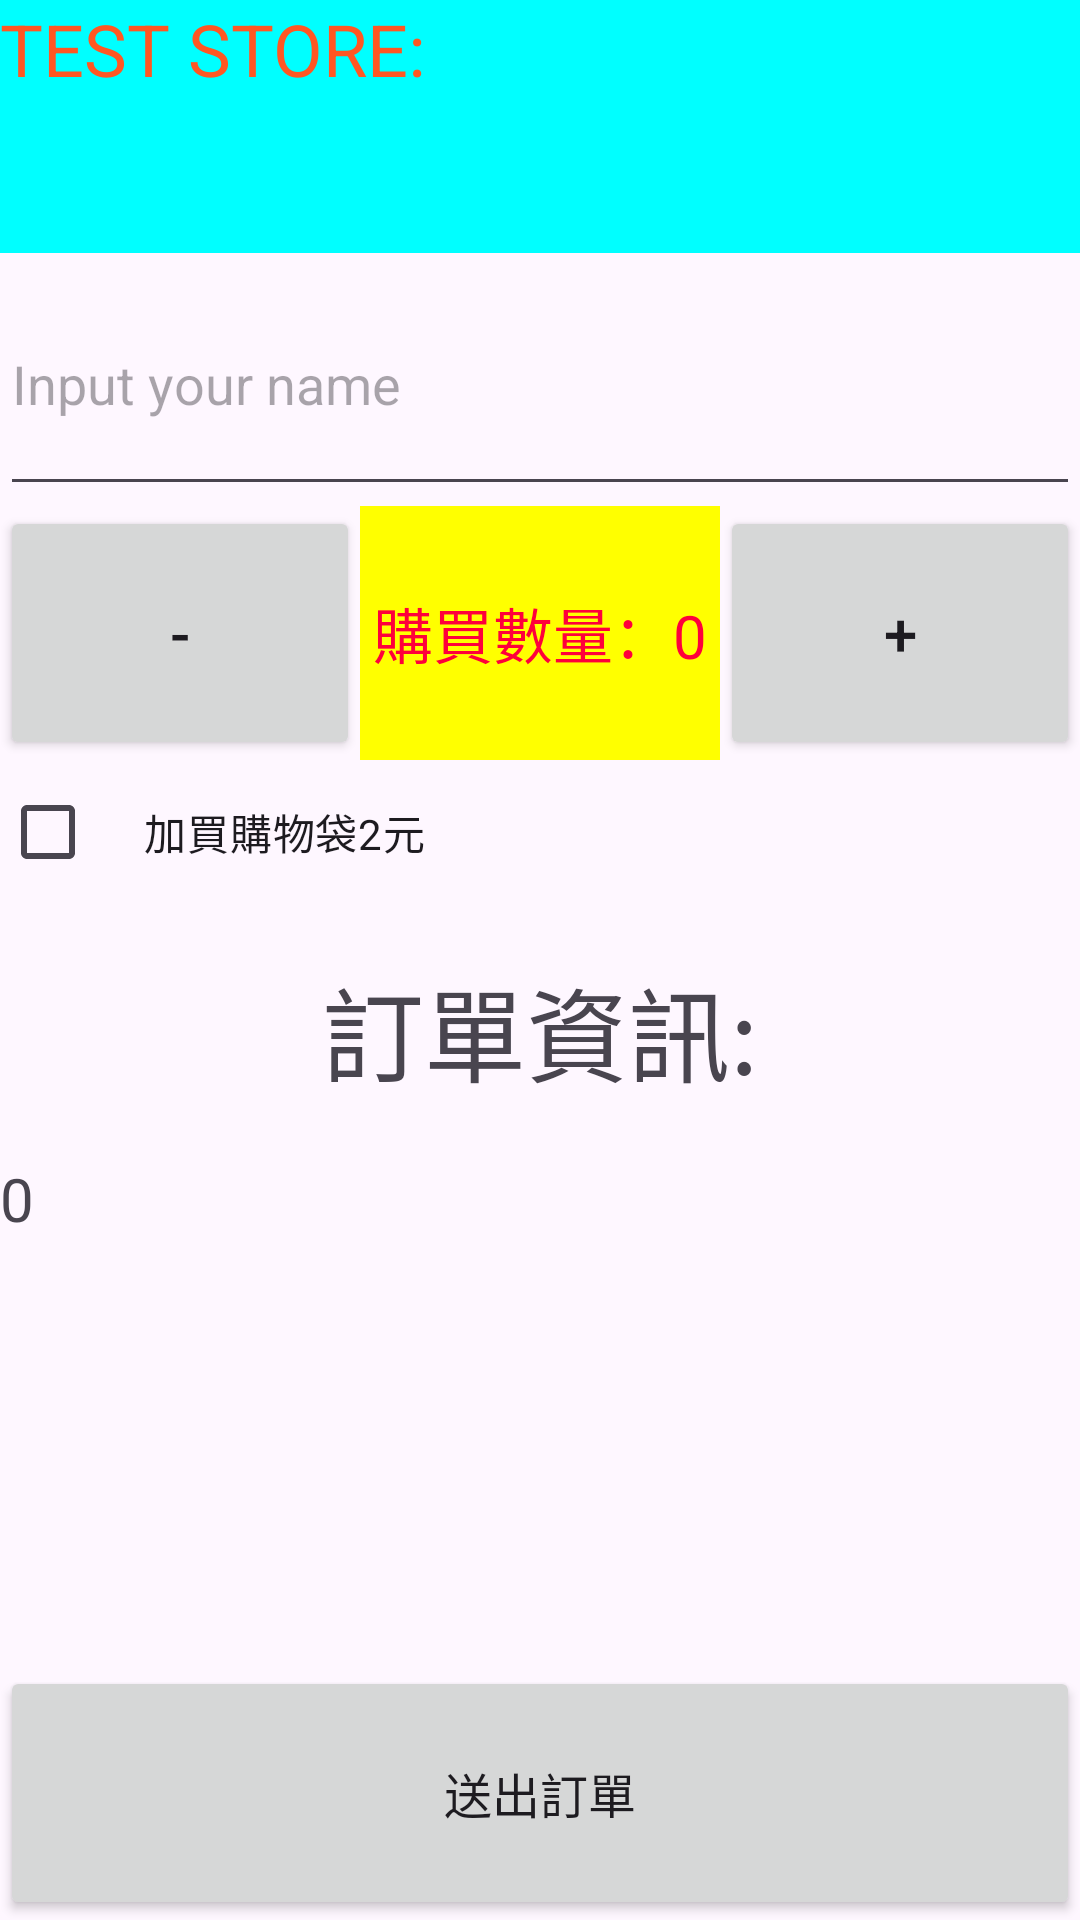

This screen was rendered from an Android layout file. Write that file and the resources it references.
<!-- AndroidManifest.xml: application theme Theme.MyAPP1 -->
<!-- res/layout/activity_main.xml -->
<?xml version="1.0" encoding="utf-8"?>
<LinearLayout xmlns:android="http://schemas.android.com/apk/res/android"
    xmlns:app="http://schemas.android.com/apk/res-auto"
    xmlns:tools="http://schemas.android.com/tools"
    android:layout_width="match_parent"
    android:layout_height="match_parent"
    tools:context=".MainActivity">

    <LinearLayout
        android:layout_width="match_parent"
        android:layout_height="match_parent"
        android:orientation="vertical">

        <TextView
            android:id="@+id/textView"
            style = "@style/storeNameStyle" />
        <EditText
            android:id="@+id/input_name"
            style = "@style/input_name_style" />

        <LinearLayout
            android:layout_width="match_parent"
            android:layout_height="0dp"
            android:layout_weight="1"
            android:orientation="horizontal">

            <Button
                android:id="@+id/decrement_button"
                style="@style/decrement_button_style"
                android:onClick="decrement" />
            <TextView
                android:id="@+id/quantity_text_view2"
                android:layout_width="0dp"
                android:layout_height="match_parent"
                android:layout_weight="1"
                android:background="#FFFF00"
                android:gravity="center"
                android:text="購買數量：0"
                android:textColor="#FF003B"
                android:textSize="20sp" />
            <Button
                android:id="@+id/increment_button"
                android:layout_width="0dp"
                android:layout_height="match_parent"
                android:layout_weight="1"
                android:onClick="increment"
                android:text="+"
                android:textSize="20sp" />
        </LinearLayout>

        <CheckBox
            android:id="@+id/addPlasticBag_checkbox"
            android:layout_width="match_parent"
            android:layout_height="wrap_content"
            android:paddingLeft="16dp"
            android:text="加買購物袋2元" />

        <TextView
            android:id="@+id/textView3"
            android:layout_width="match_parent"
            android:layout_height="0dp"
            android:layout_weight="1"
            android:gravity="center"
            android:text="訂單資訊:"
            android:textSize="34sp" />

        <TextView
            android:id="@+id/summary_text_view4"
            android:layout_width="match_parent"
            android:layout_height="0dp"
            android:layout_weight="2"
            android:text="0"
            android:textSize="20sp" />

        <Button
            android:id="@+id/buy_button"
            android:layout_width="match_parent"
            android:layout_height="0dp"
            android:layout_weight="1"
            android:onClick="submitOrder"
            android:text="送出訂單"
            android:textSize="16sp" />
    </LinearLayout>
</LinearLayout>
<!-- resources referenced by this layout -->
<resources>
  <style name="decrement_button_style">
          <item name="android:layout_width">0dp</item>
          <item name="android:layout_height">match_parent</item>
          <item name="android:layout_weight">1</item>
          <item name="android:text">-</item>
          <item name="android:textSize">20sp</item>
      </style>
  <style name="input_name_style">
          <item name="android:layout_width">match_parent</item>
          <item name="android:layout_height">0dp</item>
          <item name="android:layout_weight">1</item>
          <item name="android:ems">10</item>
          <item name="android:hint">Input your name</item>
          <item name="android:inputType">text</item>
      </style>
  <style name="storeNameStyle">
          <item name="android:layout_width">match_parent</item>
          <item name="android:layout_height">0dp</item>
          <item name="android:layout_weight">1</item>
          <item name="android:background">#00FFFF</item>
          <item name="android:text">TEST STORE:</item>
          <item name="android:textColor">#FF5722</item>
          <item name="android:textSize">24sp</item>
      </style>
  <style name="Theme.MyAPP1" parent="Base.Theme.MyAPP1" />
  <style name="Base.Theme.MyAPP1" parent="Theme.Material3.DayNight.NoActionBar">
          
          
      </style>
</resources>
